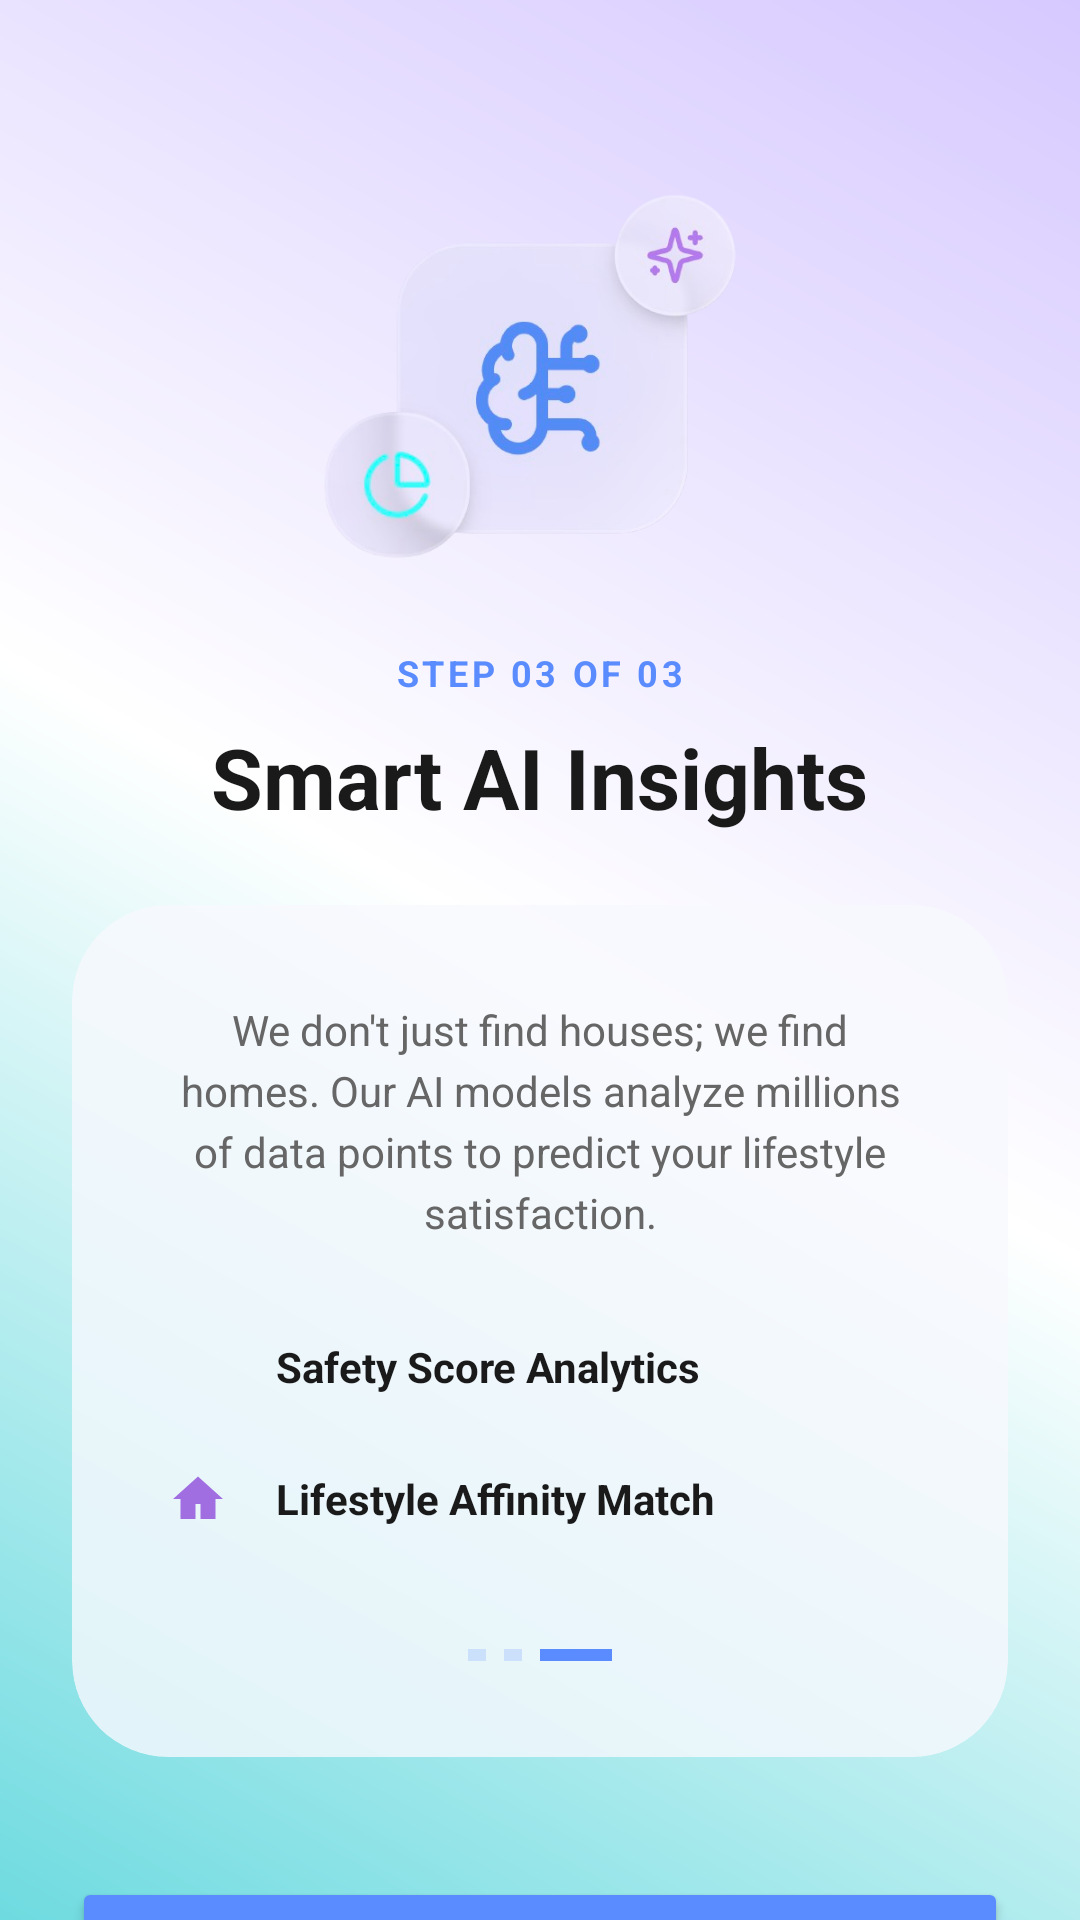

This screen was rendered from an Android layout file. Write that file and the resources it references.
<!-- AndroidManifest.xml: application theme Theme.NeighborFitAI -->
<!-- res/layout/fragment_onboarding_3.xml -->
<?xml version="1.0" encoding="utf-8"?>
<androidx.constraintlayout.widget.ConstraintLayout
    xmlns:android="http://schemas.android.com/apk/res/android"
    xmlns:app="http://schemas.android.com/apk/res-auto"
    xmlns:tools="http://schemas.android.com/tools"
    android:layout_width="match_parent"
    android:layout_height="match_parent"
    android:background="@drawable/onboarding_light_gradient">

    
    <androidx.core.widget.NestedScrollView
        android:layout_width="0dp"
        android:layout_height="0dp"
        android:fillViewport="true"
        app:layout_constraintTop_toTopOf="parent"
        app:layout_constraintBottom_toBottomOf="parent"
        app:layout_constraintStart_toStartOf="parent"
        app:layout_constraintEnd_toEndOf="parent">

        <LinearLayout
            android:layout_width="match_parent"
            android:layout_height="wrap_content"
            android:orientation="vertical">

            
            <FrameLayout
                android:id="@+id/clIcon"
                android:layout_width="match_parent"
                android:layout_height="wrap_content"
                android:layout_marginTop="64dp">

                <ImageView
                    android:layout_width="match_parent"
                    android:layout_height="128dp"
                    android:padding="0dp"
                    android:scaleType="fitCenter"
                    android:src="@drawable/onboarding3" />

            </FrameLayout>

            
            <TextView
                android:id="@+id/tvStepLabel"
                android:layout_width="wrap_content"
                android:layout_height="wrap_content"
                android:layout_gravity="center_horizontal"
                android:layout_marginTop="24dp"
                android:text="STEP 03 OF 03"
                android:textColor="#5B8CFF"
                android:textSize="12sp"
                android:textStyle="bold"
                android:letterSpacing="0.1" />

            
            <TextView
                android:id="@+id/tvTitle"
                android:layout_width="wrap_content"
                android:layout_height="wrap_content"
                android:layout_gravity="center_horizontal"
                android:layout_marginTop="8dp"
                android:text="Smart AI Insights"
                android:textColor="#1A1A1A"
                android:textSize="28sp"
                android:textStyle="bold" />

            
            <androidx.cardview.widget.CardView
                android:layout_width="match_parent"
                android:layout_height="wrap_content"
                android:layout_margin="24dp"
                app:cardCornerRadius="32dp"
                app:cardElevation="0dp"
                app:cardBackgroundColor="#CCF8F9FE">

                <LinearLayout
                    android:layout_width="match_parent"
                    android:layout_height="wrap_content"
                    android:orientation="vertical"
                    android:padding="32dp"
                    android:gravity="center">

                    <TextView
                        android:layout_width="match_parent"
                        android:layout_height="wrap_content"
                        android:text="We don't just find houses; we find homes. Our AI models analyze millions of data points to predict your lifestyle satisfaction."
                        android:textColor="#666666"
                        android:textSize="14sp"
                        android:gravity="center"
                        android:lineSpacingExtra="4dp"/>

                    
                    <LinearLayout
                        android:layout_width="match_parent"
                        android:layout_height="wrap_content"
                        android:layout_marginTop="32dp"
                        android:gravity="center_vertical"
                        android:orientation="horizontal">
                        <ImageView
                            android:layout_width="20dp"
                            android:layout_height="20dp"
                            android:src="@drawable/shield"
                            app:tint="#4E82EA"/>
                        <TextView
                            android:layout_width="wrap_content"
                            android:layout_height="wrap_content"
                            android:layout_marginStart="16dp"
                            android:text="Safety Score Analytics"
                            android:textColor="#1A1A1A"
                            android:textSize="14sp"
                            android:textStyle="bold"/>
                    </LinearLayout>

                    
                    <LinearLayout
                        android:layout_width="match_parent"
                        android:layout_height="wrap_content"
                        android:layout_marginTop="24dp"
                        android:gravity="center_vertical"
                        android:orientation="horizontal">
                        <ImageView
                            android:layout_width="20dp"
                            android:layout_height="20dp"
                            android:src="@drawable/ic_house"
                            app:tint="#A06EE1"/>
                        <TextView
                            android:layout_width="wrap_content"
                            android:layout_height="wrap_content"
                            android:layout_marginStart="16dp"
                            android:text="Lifestyle Affinity Match"
                            android:textColor="#1A1A1A"
                            android:textSize="14sp"
                            android:textStyle="bold"/>
                    </LinearLayout>

                    
                    <LinearLayout
                        android:layout_width="wrap_content"
                        android:layout_height="wrap_content"
                        android:layout_marginTop="40dp"
                        android:orientation="horizontal"
                        android:gravity="center">
                        <View android:layout_width="6dp" android:layout_height="4dp" android:background="#5B8CFF" android:alpha="0.2" android:layout_marginEnd="6dp"/>
                        <View android:layout_width="6dp" android:layout_height="4dp" android:background="#5B8CFF" android:alpha="0.2" android:layout_marginEnd="6dp"/>
                        <View android:layout_width="24dp" android:layout_height="4dp" android:background="#5B8CFF"/>
                    </LinearLayout>

                </LinearLayout>
            </androidx.cardview.widget.CardView>

            
            <LinearLayout
                android:layout_width="match_parent"
                android:layout_height="wrap_content"
                android:orientation="vertical"
                android:gravity="center"
                android:layout_marginTop="16dp"
                android:layout_marginBottom="40dp"
                android:paddingHorizontal="24dp">

                <Button
                    android:id="@+id/btnFinish"
                    android:layout_width="match_parent"
                    android:layout_height="64dp"
                    android:backgroundTint="#5B8CFF"
                    android:text="Get Started"
                    android:textAllCaps="false"
                    android:textColor="@android:color/white"
                    android:textSize="18sp"
                    android:textStyle="bold"
                    app:cornerRadius="24dp"/>

                <LinearLayout
                    android:id="@+id/llLogin"
                    android:layout_width="wrap_content"
                    android:layout_height="wrap_content"
                    android:layout_marginTop="16dp"
                    android:orientation="horizontal">
                    <TextView
                        android:layout_width="wrap_content"
                        android:layout_height="wrap_content"
                        android:text="Already have an account? "
                        android:textColor="#666666"
                        android:textSize="14sp"/>
                    <TextView
                        android:id="@+id/tvLogin"
                        android:layout_width="wrap_content"
                        android:layout_height="wrap_content"
                        android:text="Log In"
                        android:textColor="#5B8CFF"
                        android:textStyle="bold"
                        android:textSize="14sp"/>
                </LinearLayout>

            </LinearLayout>

        </LinearLayout>
    </androidx.core.widget.NestedScrollView>

</androidx.constraintlayout.widget.ConstraintLayout>
<!-- resources referenced by this layout -->
<resources>
  <!-- drawable ic_house (drawable) -->
  <vector xmlns:android="http://schemas.android.com/apk/res/android"
      android:width="24dp"
      android:height="24dp"
      android:viewportWidth="24"
      android:viewportHeight="24">
    <path
        android:fillColor="#FFFFFF"
        android:pathData="M12,3L2,12h3v8h6v-6h2v6h6v-8h3L12,3z"/>
  </vector>
  <!-- drawable onboarding3: png bitmap (drawable, 115877 bytes) -->
  <!-- drawable onboarding_light_gradient (drawable) -->
  <?xml version="1.0" encoding="utf-8"?>
  <shape xmlns:android="http://schemas.android.com/apk/res/android">
  
      <gradient
          android:type="linear"
          android:angle="45"
          android:startColor="#6EDBE0"
          android:centerColor="#FFFFFF"
          android:endColor="#D6C9FF" />
  
  </shape>
  <style name="Theme.NeighborFitAI" parent="Base.Theme.NeighborFitAI" />
  <style name="Base.Theme.NeighborFitAI" parent="Theme.Material3.DayNight.NoActionBar">
          
          
      </style>
</resources>
